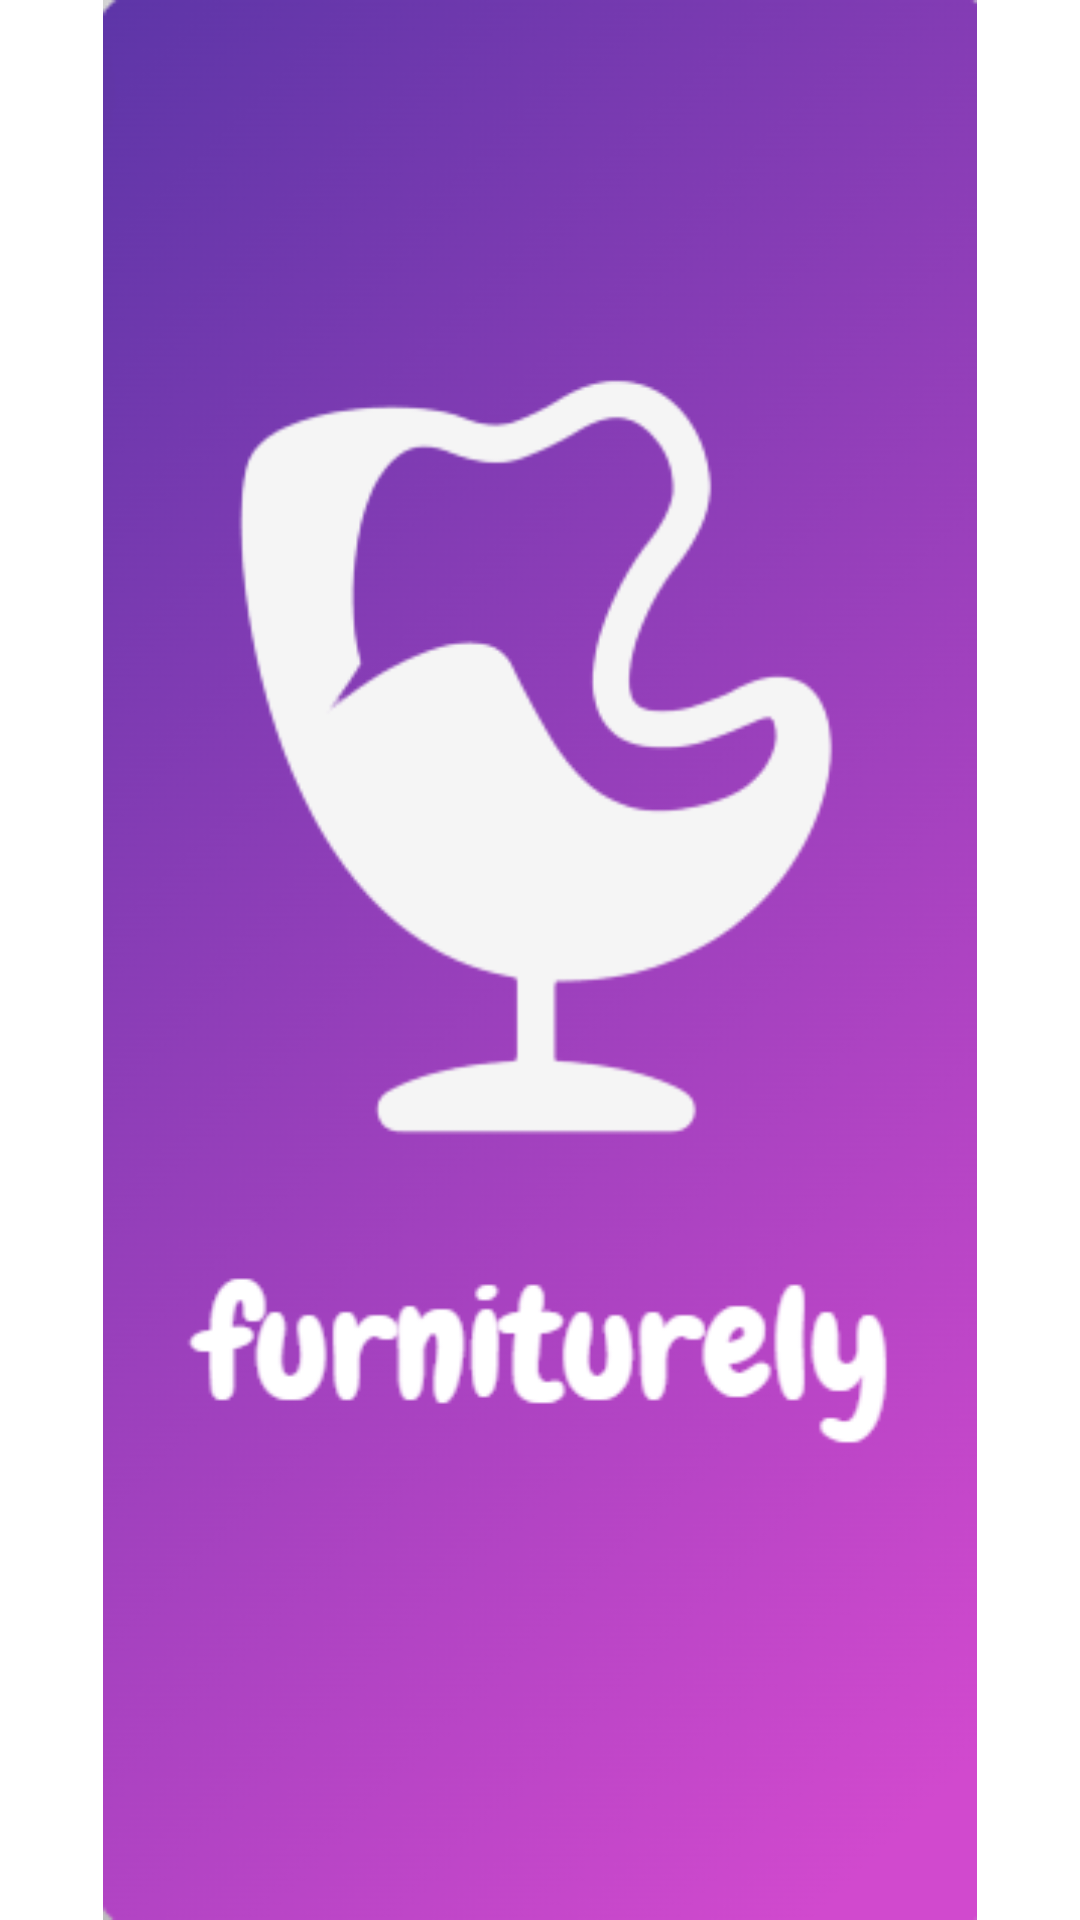

Reconstruct the res/layout file that produces this screen, plus the resources it refers to.
<!-- AndroidManifest.xml: application theme Theme.FurnitureStore -->
<!-- res/layout/activity_main.xml -->
<?xml version="1.0" encoding="utf-8"?>
<LinearLayout xmlns:android="http://schemas.android.com/apk/res/android"
    xmlns:app="http://schemas.android.com/apk/res-auto"
    xmlns:tools="http://schemas.android.com/tools"
    android:layout_width="match_parent"
    android:layout_height="match_parent"
    tools:context=".MainActivity"
    android:orientation="vertical"
    >

    <ImageView
        android:layout_width="match_parent"
        android:layout_height="match_parent"
        app:srcCompat="@drawable/logo3"
    />
</LinearLayout>
<!-- resources referenced by this layout -->
<resources>
  <!-- drawable logo3: png bitmap (drawable, 55750 bytes) -->
  <style name="Theme.FurnitureStore" parent="Theme.MaterialComponents.DayNight.DarkActionBar">
          
          <item name="colorPrimary">@color/purple_500</item>
          <item name="colorPrimaryVariant">@color/purple_700</item>
          <item name="colorOnPrimary">@color/white</item>
          
          <item name="colorSecondary">@color/teal_200</item>
          <item name="colorSecondaryVariant">@color/teal_700</item>
          <item name="colorOnSecondary">@color/black</item>
          
          <item name="android:statusBarColor" tools:targetApi="l">?attr/colorPrimaryVariant</item>
          
  
      </style>
  <color name="purple_500">#FF6200EE</color>
  <color name="purple_700">#FF3700B3</color>
  <color name="white">#FFFFFFFF</color>
  <color name="teal_200">#FF03DAC5</color>
  <color name="teal_700">#FF018786</color>
  <color name="black">#FF000000</color>
</resources>
